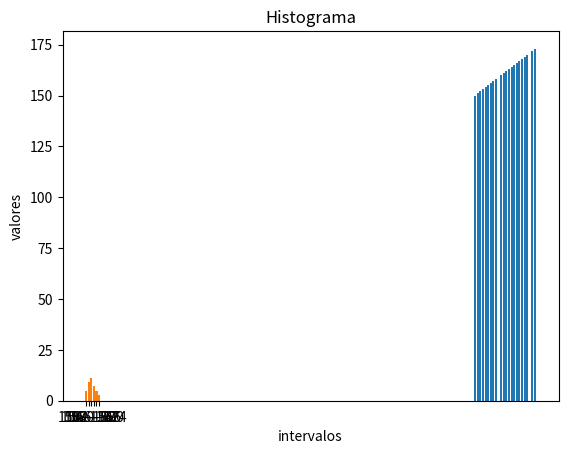

Python code for this plot:
import numpy as np
import matplotlib.pyplot as plt
import pandas as pd
import seaborn as sns

dados = np.array([160, 165, 167, 164, 160, 166, 160, 161, 150, 152, 173, 160, 155,
                  164, 168, 162, 161, 168, 163, 156, 155, 169, 151, 170, 164,
                  155, 152, 163, 160, 155, 157, 156, 158, 158, 161, 154, 161, 156, 172, 153])

dados = np.sort(dados)

print(dados)

minimo = dados.min()

maximo = dados.max()

unicos = np.unique(dados,return_counts=True)

plt.bar(dados,dados)

n = len(dados)

i = round(1+3.3*np.log10(n)) #numero de classes

import math
h = math.ceil((maximo-minimo)/i) #intervalo de classes

intervalos = np.arange(minimo,maximo+2,h)

intervalo1 = 0
intervalo2 = 0
intervalo3 = 0
intervalo4 = 0
intervalo5 = 0
intervalo6 = 0

for i in range(n):
    if dados[i] >= intervalos[0] and dados[i] < intervalos[1]:
        intervalo1 += 1
    elif dados[i] >= intervalos[1] and dados[i] < intervalos[2]:
        intervalo2 += 1
    elif dados[i] >= intervalos[2] and dados[i] < intervalos[3]:
        intervalo3 += 1
    elif dados[i] >= intervalos[3] and dados[i] < intervalos[4]:
        intervalo4 += 1
    elif dados[i] >= intervalos[4] and dados[i] < intervalos[5]:
        intervalo5 += 1
    elif dados[i] >= intervalos[5] and dados[i] < intervalos[6]:
        intervalo6 += 1
 
 
list_intervalo = [intervalo1,intervalo2,intervalo3,intervalo4,intervalo5,intervalo6]

lista_classes = []
for i in range(len(list_intervalo)):
    lista_classes.append(str(intervalos[i])+'--'+ str(intervalos[i+1]))
    
plt.bar(lista_classes,list_intervalo)
plt.title('Histograma')
plt.xlabel('intervalos')
plt.ylabel('valores')